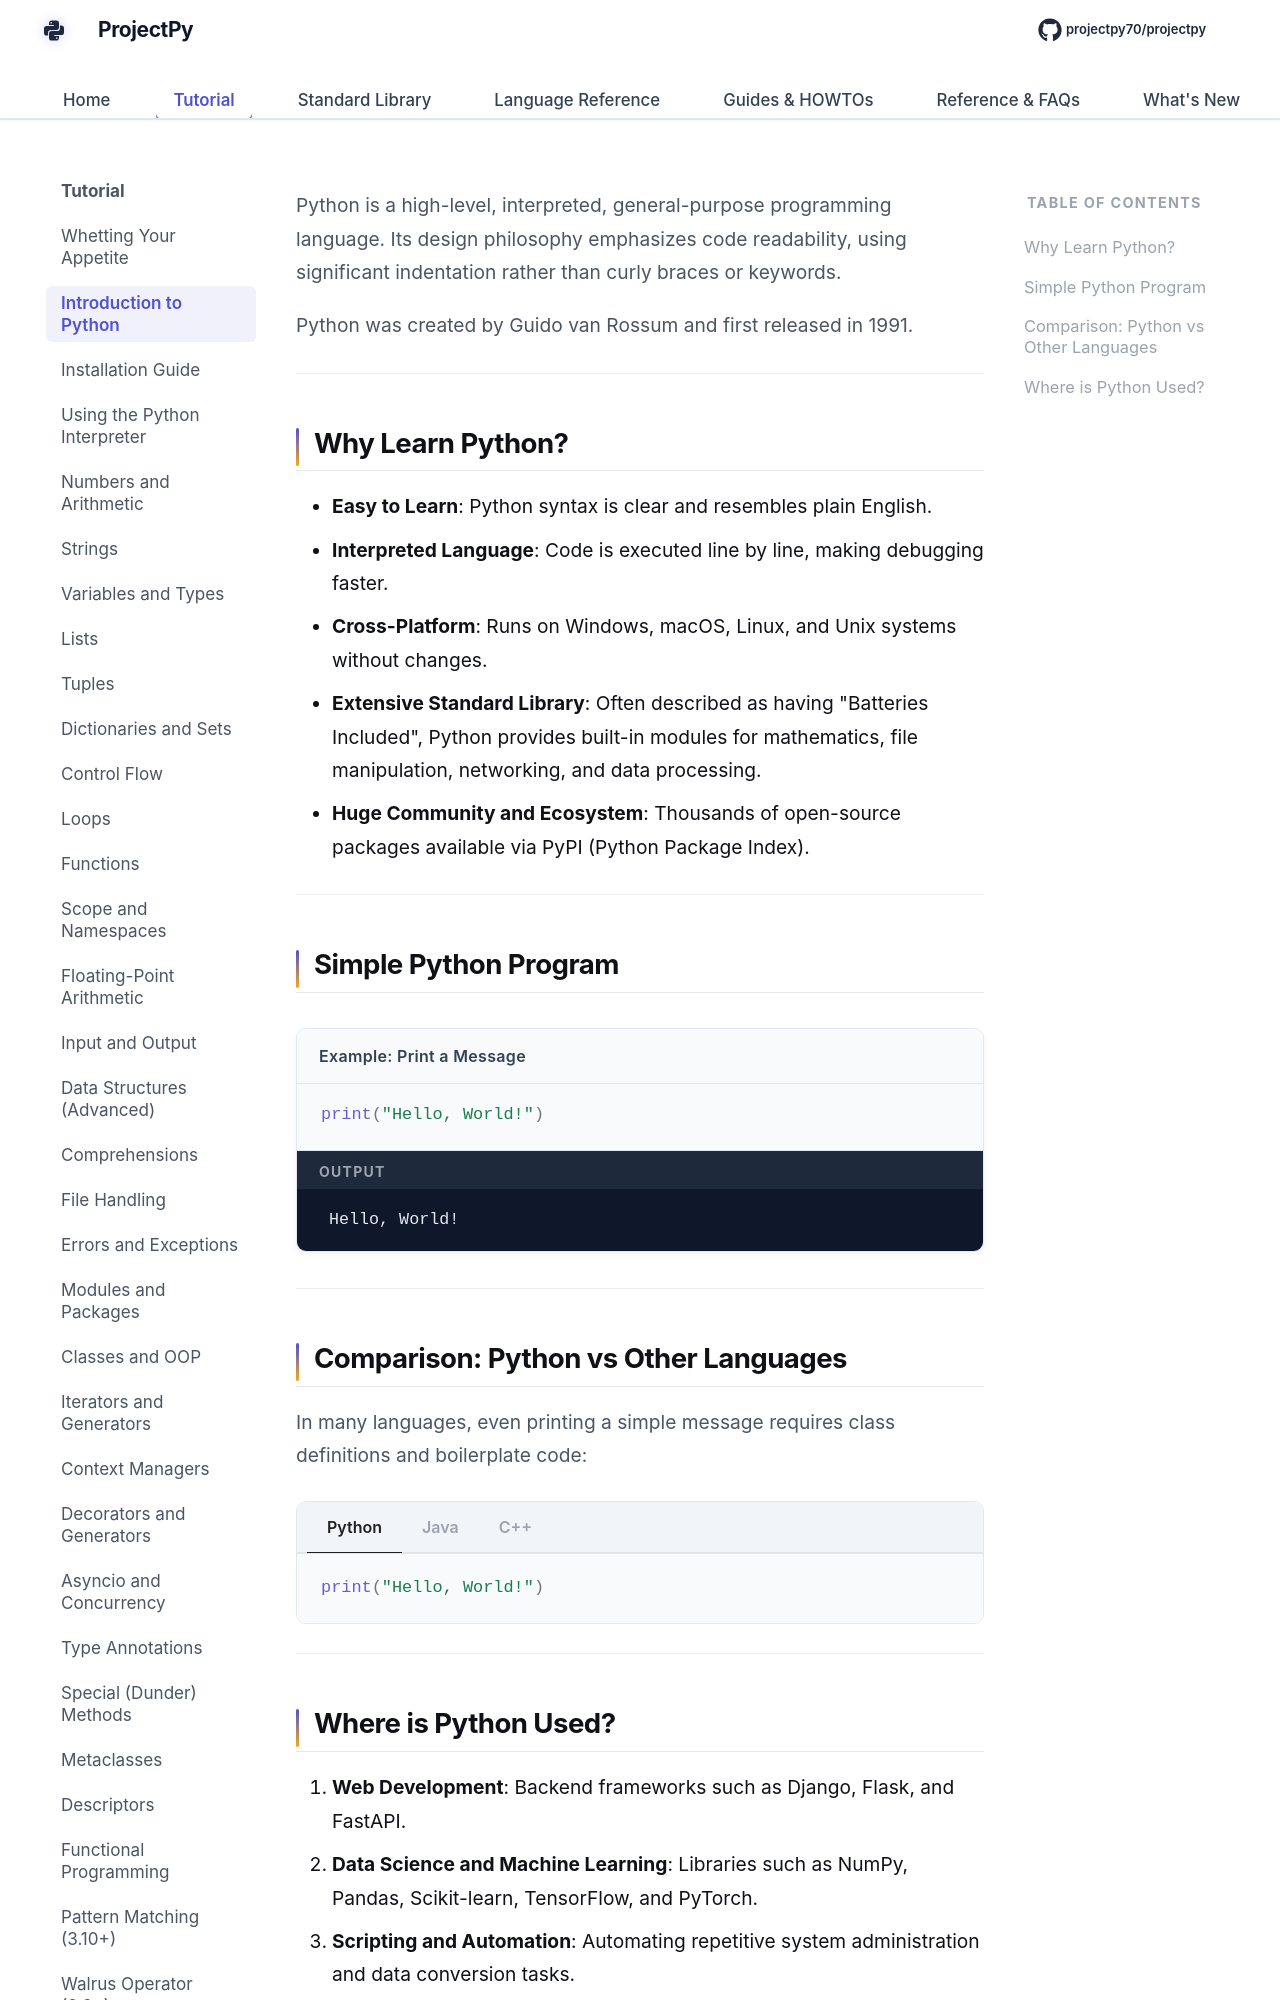

repository: Sdas2003810/projectpy · page: getting-started/introduction/index.html · generator: mkdocs

# Introduction to Python

Python is a high-level, interpreted, general-purpose programming language. Its design philosophy emphasizes code readability, using significant indentation rather than curly braces or keywords.

Python was created by Guido van Rossum and first released in 1991.

---

## Why Learn Python?

- **Easy to Learn**: Python syntax is clear and resembles plain English.
- **Interpreted Language**: Code is executed line by line, making debugging faster.
- **Cross-Platform**: Runs on Windows, macOS, Linux, and Unix systems without changes.
- **Extensive Standard Library**: Often described as having "Batteries Included", Python provides built-in modules for mathematics, file manipulation, networking, and data processing.
- **Huge Community and Ecosystem**: Thousands of open-source packages available via PyPI (Python Package Index).

---

## Simple Python Program

<div class="example-box">
<div class="example-title">Example: Print a Message</div>

```python
print("Hello, World!")
```

<div class="terminal-output-label">Output</div>
<div class="terminal-output">
Hello, World!
</div>
</div>

---

## Comparison: Python vs Other Languages

In many languages, even printing a simple message requires class definitions and boilerplate code:

=== "Python"
    ```python
    print("Hello, World!")
    ```

=== "Java"
    ```java
    public class Main {
        public static void main(String[] args) {
            System.out.println("Hello, World!");
        }
    }
    ```

=== "C++"
    ```cpp
    #include <iostream>

    int main() {
        std::cout << "Hello, World!" << std::endl;
        return 0;
    }
    ```

---
